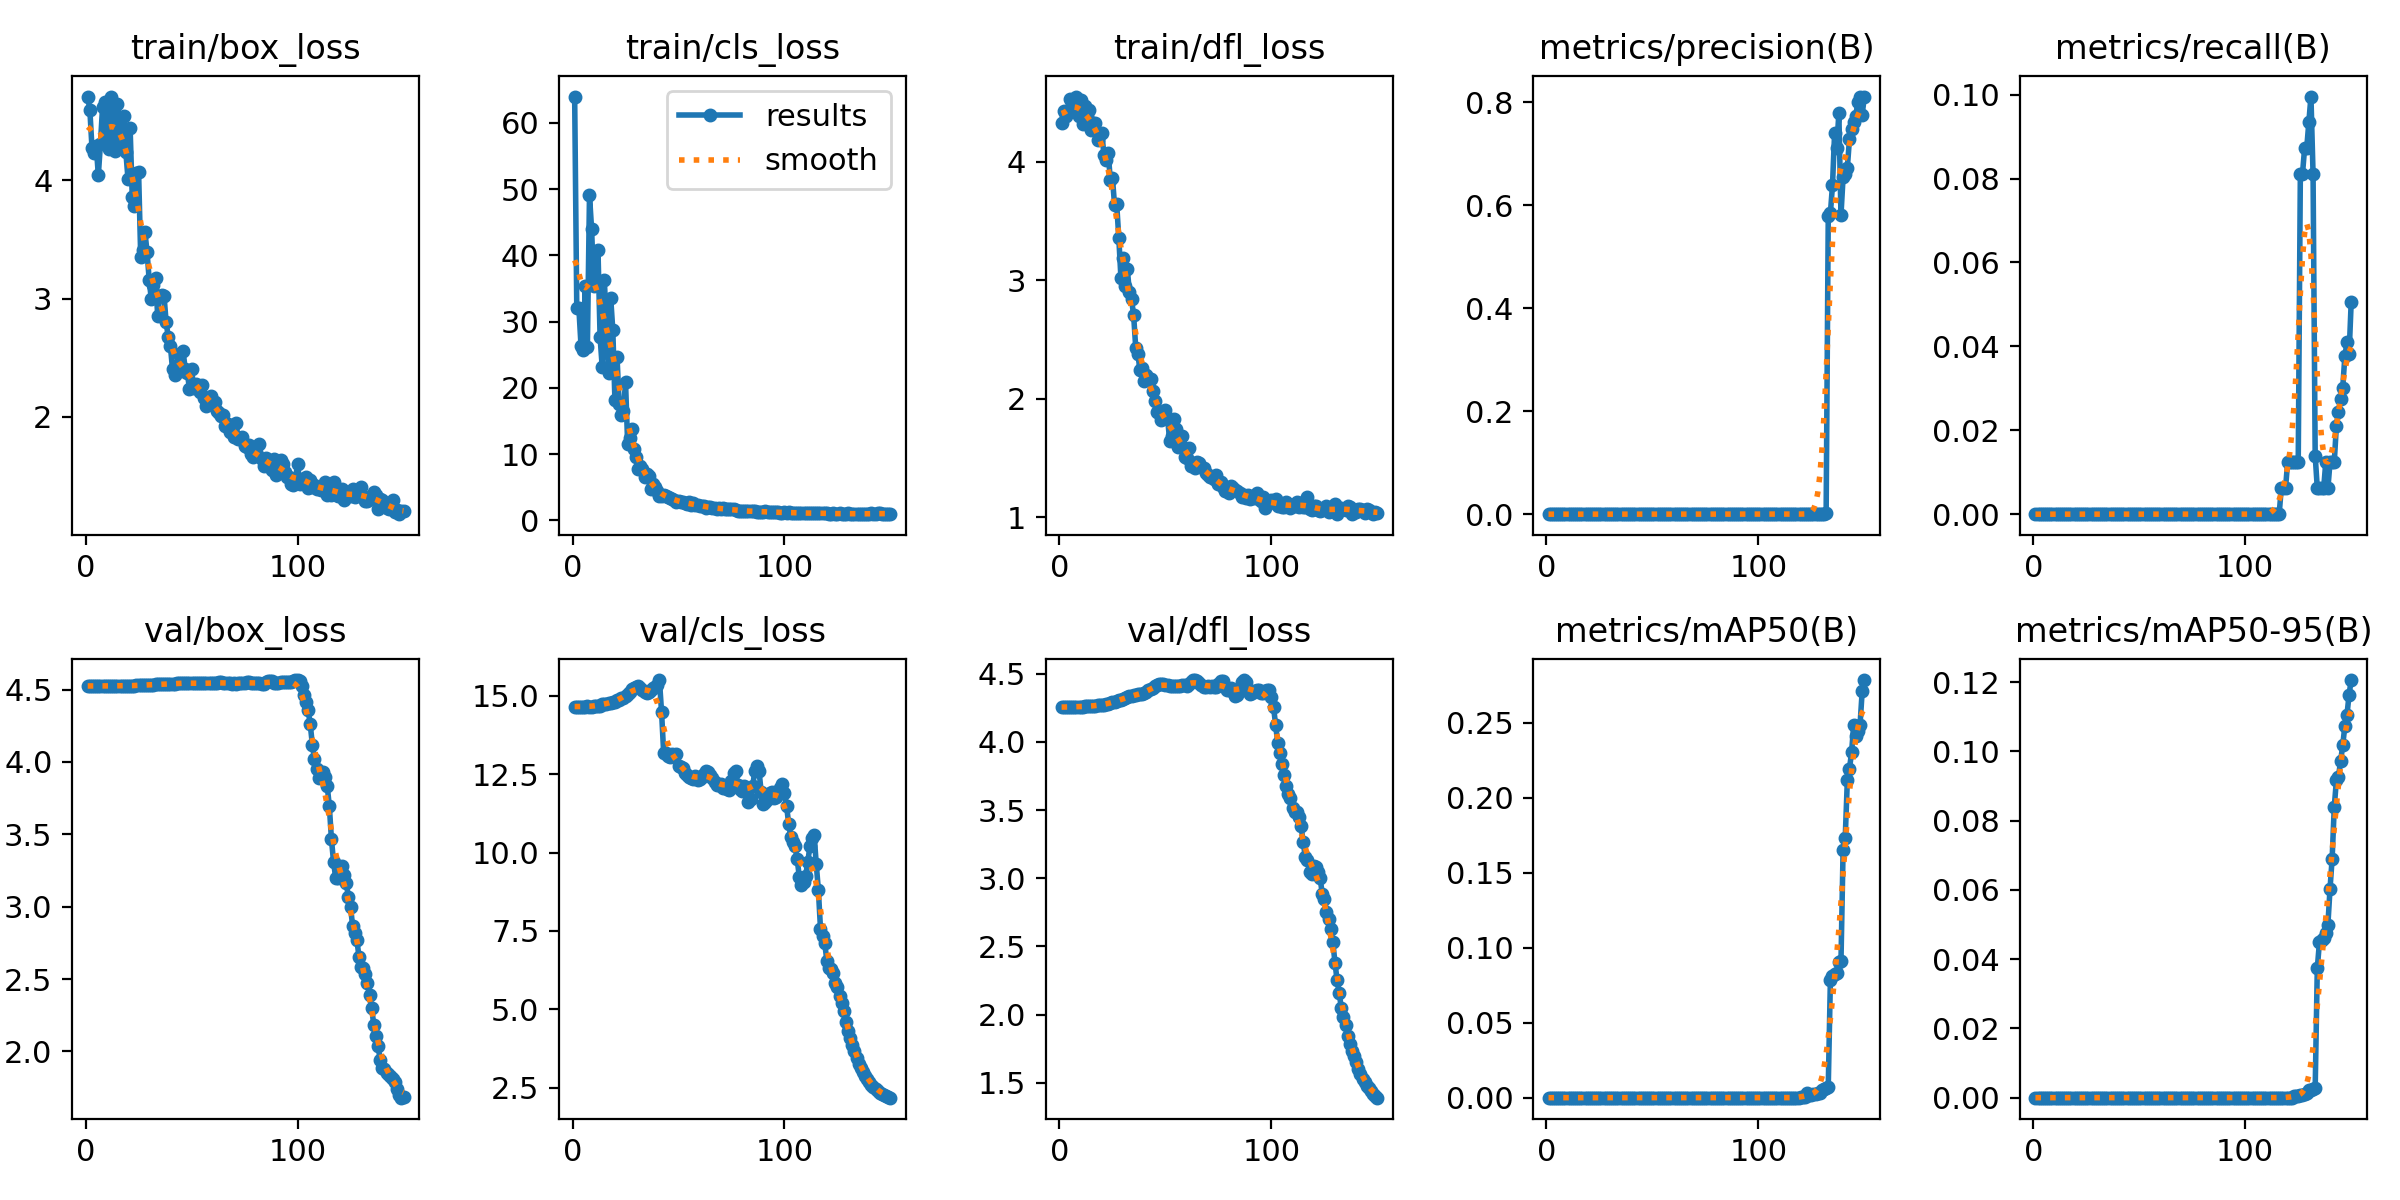

Data behind this chart, as committed beside it:
epoch, train/box_loss, train/cls_loss, train/dfl_loss, metrics/precision(B), metrics/recall(B), metrics/mAP50(B), metrics/mAP50-95(B), val/box_loss, val/cls_loss, val/dfl_loss, lr/pg0, lr/pg1, lr/pg2
1, 4.704, 63.98, 4.332, 0, 0, 0, 0, 4.525, 14.66, 4.254, 0, 0, 0
2, 4.595, 32.03, 4.426, 0, 0, 0, 0, 4.525, 14.66, 4.255, 1.656e-05, 1.656e-05, 1.656e-05
3, 4.274, 31.98, 4.39, 0, 0, 0, 0, 4.525, 14.66, 4.255, 3.2901e-05, 3.2901e-05, 3.2901e-05
4, 4.227, 26.36, 4.418, 0, 0, 0, 0, 4.525, 14.66, 4.256, 4.9022e-05, 4.9022e-05, 4.9022e-05
5, 4.292, 25.64, 4.529, 0, 0, 0, 0, 4.525, 14.66, 4.256, 6.4923e-05, 6.4923e-05, 6.4923e-05
6, 4.043, 35.33, 4.488, 0, 0, 0, 0, 4.525, 14.66, 4.257, 8.0605e-05, 8.0605e-05, 8.0605e-05
7, 4.309, 26.16, 4.499, 0, 0, 0, 0, 4.525, 14.66, 4.258, 9.6067e-05, 9.6067e-05, 9.6067e-05
8, 4.619, 49.05, 4.552, 0, 0, 0, 0, 4.525, 14.66, 4.258, 0.0001113, 0.0001113, 0.0001113
9, 4.66, 43.94, 4.386, 0, 0, 0, 0, 4.525, 14.66, 4.258, 0.0001263, 0.0001263, 0.0001263
10, 4.346, 35.32, 4.526, 0, 0, 0, 0, 4.525, 14.66, 4.259, 0.0001411, 0.0001411, 0.0001411
11, 4.261, 36.03, 4.322, 0, 0, 0, 0, 4.525, 14.68, 4.26, 0.0001557, 0.0001557, 0.0001557
12, 4.707, 40.85, 4.473, 0, 0, 0, 0, 4.526, 14.69, 4.26, 0.0001701, 0.0001701, 0.0001701
13, 4.469, 27.64, 4.384, 0, 0, 0, 0, 4.526, 14.69, 4.261, 0.0001842, 0.0001842, 0.0001842
14, 4.248, 23.13, 4.441, 0, 0, 0, 0, 4.526, 14.75, 4.261, 0.0001981, 0.0001981, 0.0001981
15, 4.646, 36.21, 4.266, 0, 0, 0, 0, 4.526, 14.75, 4.262, 0.0002119, 0.0002119, 0.0002119
16, 4.489, 29.65, 4.325, 0, 0, 0, 0, 4.526, 14.75, 4.264, 0.0002253, 0.0002253, 0.0002253
17, 4.287, 22.19, 4.327, 0, 0, 0, 0, 4.526, 14.76, 4.266, 0.0002386, 0.0002386, 0.0002386
18, 4.544, 33.64, 4.186, 0, 0, 0, 0, 4.526, 14.78, 4.268, 0.0002517, 0.0002517, 0.0002517
19, 4.234, 28.71, 4.233, 0, 0, 0, 0, 4.526, 14.79, 4.269, 0.0002645, 0.0002645, 0.0002645
20, 4.011, 18.14, 4.246, 0, 0, 0, 0, 4.527, 14.8, 4.271, 0.0002771, 0.0002771, 0.0002771
21, 4.44, 24.61, 4.055, 0, 0, 0, 0, 4.527, 14.87, 4.274, 0.0002895, 0.0002895, 0.0002895
22, 3.861, 17.59, 4.016, 0, 0, 0, 0, 4.527, 14.87, 4.277, 0.0003016, 0.0003016, 0.0003016
23, 3.783, 15.85, 4.079, 0, 0, 0, 0, 4.528, 14.92, 4.28, 0.0003136, 0.0003136, 0.0003136
24, 4.058, 16.49, 3.845, 0, 0, 0, 0, 4.529, 14.94, 4.285, 0.0003253, 0.0003253, 0.0003253
25, 4.069, 20.92, 3.863, 0, 0, 0, 0, 4.53, 15, 4.289, 0.0003368, 0.0003368, 0.0003368
26, 3.353, 11.6, 3.636, 0, 0, 0, 0, 4.529, 15.06, 4.294, 0.0003481, 0.0003481, 0.0003481
27, 3.409, 12.5, 3.645, 0, 0, 0, 0, 4.53, 15.11, 4.299, 0.0003592, 0.0003592, 0.0003592
28, 3.561, 13.82, 3.358, 0, 0, 0, 0, 4.531, 15.22, 4.305, 0.00037, 0.00037, 0.00037
29, 3.392, 10.74, 3.022, 0, 0, 0, 0, 4.532, 15.24, 4.31, 0.0003807, 0.0003807, 0.0003807
30, 3.158, 9.556, 3.185, 0, 0, 0, 0, 4.532, 15.29, 4.316, 0.0003911, 0.0003911, 0.0003911
31, 2.993, 7.799, 2.957, 0, 0, 0, 0, 4.534, 15.31, 4.322, 0.0004013, 0.0004013, 0.0004013
32, 3.117, 8.172, 3.098, 0, 0, 0, 0, 4.535, 15.26, 4.328, 0.0004112, 0.0004112, 0.0004112
33, 3.176, 7.72, 2.9, 0, 0, 0, 0, 4.537, 15.19, 4.334, 0.000421, 0.000421, 0.000421
34, 2.857, 6.549, 2.843, 0, 0, 0, 0, 4.536, 15.13, 4.338, 0.0004305, 0.0004305, 0.0004305
35, 3.019, 6.983, 2.705, 0, 0, 0, 0, 4.536, 15.1, 4.342, 0.0004398, 0.0004398, 0.0004398
36, 3.031, 6.698, 2.428, 0, 0, 0, 0, 4.537, 15.11, 4.346, 0.0004489, 0.0004489, 0.0004489
37, 3.024, 4.697, 2.376, 0, 0, 0, 0, 4.539, 15.2, 4.348, 0.0004578, 0.0004578, 0.0004578
38, 2.798, 5.446, 2.242, 0, 0, 0, 0, 4.537, 15.26, 4.35, 0.0004664, 0.0004664, 0.0004664
39, 2.675, 5.009, 2.256, 0, 0, 0, 0, 4.537, 15.28, 4.352, 0.0004749, 0.0004749, 0.0004749
40, 2.6, 4.462, 2.154, 0, 0, 0, 0, 4.538, 15.34, 4.356, 0.0004831, 0.0004831, 0.0004831
41, 2.403, 3.638, 2.199, 0, 0, 0, 0, 4.539, 15.5, 4.367, 0.0004911, 0.0004911, 0.0004911
42, 2.357, 3.67, 2.173, 0, 0, 0, 0, 4.542, 14.49, 4.378, 0.0004989, 0.0004989, 0.0004989
43, 2.441, 3.768, 2.165, 0, 0, 0, 0, 4.543, 13.18, 4.389, 0.0005064, 0.0005064, 0.0005064
44, 2.531, 3.716, 2.065, 0, 0, 0, 0, 4.543, 13.17, 4.397, 0.0005138, 0.0005138, 0.0005138
45, 2.387, 3.579, 1.984, 0, 0, 0, 0, 4.545, 13.09, 4.407, 0.0005209, 0.0005209, 0.0005209
46, 2.555, 3.403, 1.89, 0, 0, 0, 0, 4.546, 13.06, 4.417, 0.0005278, 0.0005278, 0.0005278
47, 2.403, 3.209, 1.879, 0, 0, 0, 0, 4.546, 13.16, 4.426, 0.0005345, 0.0005345, 0.0005345
48, 2.374, 3.074, 1.824, 0, 0, 0, 0, 4.545, 13.06, 4.425, 0.0005409, 0.0005409, 0.0005409
49, 2.236, 2.809, 1.872, 0, 0, 0, 0, 4.546, 13.13, 4.424, 0.0005472, 0.0005472, 0.0005472
50, 2.402, 2.948, 1.907, 0, 0, 0, 0, 4.544, 12.77, 4.419, 0.0005532, 0.0005532, 0.0005532
51, 2.245, 2.829, 1.838, 0, 0, 0, 0, 4.543, 12.75, 4.415, 0.000559, 0.000559, 0.000559
52, 2.28, 2.746, 1.648, 0, 0, 0, 0, 4.543, 12.69, 4.41, 0.0005645, 0.0005645, 0.0005645
53, 2.241, 2.563, 1.683, 0, 0, 0, 0, 4.542, 12.53, 4.408, 0.0005699, 0.0005699, 0.0005699
54, 2.209, 2.421, 1.827, 0, 0, 0, 0, 4.543, 12.49, 4.408, 0.000575, 0.000575, 0.000575
55, 2.27, 2.741, 1.745, 0, 0, 0, 0, 4.543, 12.4, 4.408, 0.00058, 0.00058, 0.00058
56, 2.156, 2.353, 1.593, 0, 0, 0, 0, 4.543, 12.37, 4.407, 0.0005847, 0.0005847, 0.0005847
57, 2.095, 2.574, 1.623, 0, 0, 0, 0, 4.543, 12.35, 4.413, 0.0005891, 0.0005891, 0.0005891
58, 2.16, 2.33, 1.684, 0, 0, 0, 0, 4.545, 12.43, 4.421, 0.0005934, 0.0005934, 0.0005934
59, 2.173, 2.374, 1.511, 0, 0, 0, 0, 4.544, 12.3, 4.415, 0.0005975, 0.0005975, 0.0005975
60, 2.097, 2.17, 1.502, 0, 0, 0, 0, 4.545, 12.36, 4.412, 0.0006013, 0.0006013, 0.0006013
... 90 more rows
